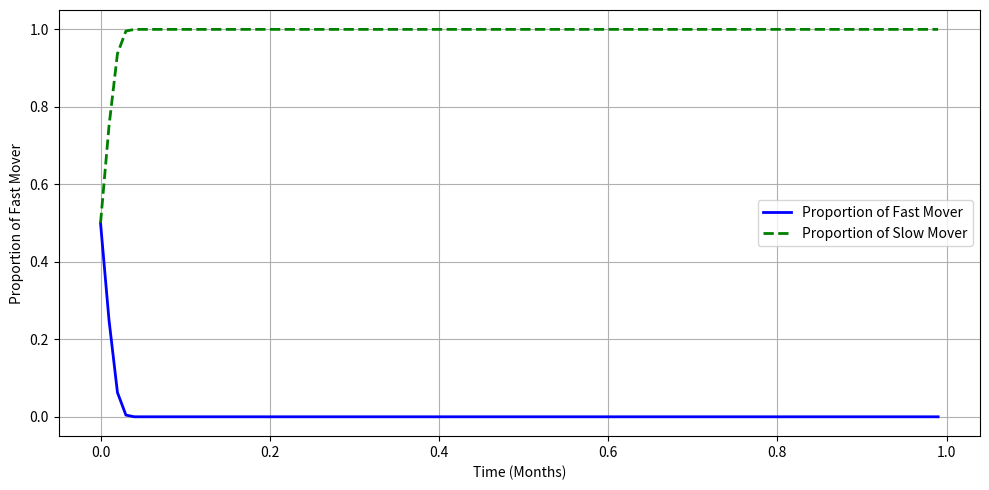

Here is the Python script that generated this plot:
import matplotlib.pyplot as plt
import numpy as np

# Time (0 to 12 months)
time = np.arange(0, 13, 1)


# Parameters
Tf = 0 # time entry of fast mover
Ts= 12 # time entry of slow mover

# say that they invest the same amount of money
fast_init_investment = 1
slow_init_investment = 1000

a = 0.6 # growth rate
x = 0.2 # proportion of fast mover

Rf = fast_init_investment * np.exp(a*(time - Tf))  # fast reputation
Rs = slow_init_investment * np.exp(a*(time - Ts))  # slow reputaiton


Pf = (Rf)/(Rf + Rs) # probability of fast mover getting market share
Ps = 1 - Pf # probability of slow mover getting market share

M = 100 # market value

Ff = Pf * M
Fs = (1 - Pf) * M
delta_f = Ff - Fs

X = (1-x)*x*delta_f


# Cumulative Payoff Comparison
# Y axis: cumulative payoff
# X axis: time t
# Shows the cumulative payoff of fast and slow mover over time.

# cumulative_payoff_fast = np.cumsum(Ff)
# cumulative_payoff_slow = np.cumsum(Fs)

# plt.figure(figsize=(10, 5))
# plt.plot(time, cumulative_payoff_fast, label="Fast Mover Cumulative Payoff", color="blue", linewidth=2)
# plt.plot(time, cumulative_payoff_slow, label="Slow Mover Cumulative Payoff", color="green", linestyle='--', linewidth=2)
# plt.axvline(Tf, color="blue", linestyle=":", label="Fast Entry (Tf)")
# plt.axvline(Ts, color="green", linestyle=":", label="Slow Entry (Ts)")
# plt.xlabel("Time (Months)")
# plt.ylabel("Cumulative Payoff (Scaled)")
# plt.legend()
# plt.grid(True)
# plt.tight_layout()
# plt.show()

# Visualizing Replicator Dynamics over time
# Y axis: proportion of fast mover x
# X axis: time t
# Tells whether fast strategy grows or shrinks in the population.

# under condition where same investment and same maket proportion over period of 12 month
timesteps = 100
dt = 0.01
simulation_time = np.arange(0, timesteps*dt, dt)
fast_prop = np.zeros(timesteps) # proportion of of market share
slow_prop = np.zeros(timesteps) # proportion of of market share
x = 0.5 # initial proportion of fast mover starting equal to slow mover

for t in range(timesteps):
    t_month  = t * dt
    Rf = fast_init_investment * np.exp(a* x*(t_month - Tf)) - 1
    Rs = slow_init_investment * np.exp(a* (1-x)*(t_month - Ts)) - 1

    Pf = (Rf)/(Rf + Rs)
    Ps = 1 - Pf

    Ff = Pf * M
    Fs = (1 - Pf) * M
    delta_f = Ff - Fs

    dx = x * (1 - x) * delta_f
    fast_prop[t] = x
    slow_prop[t] = 1 - x
    x+= dx * dt
    x = np.clip(x, 0, 1)

plt.figure(figsize=(10, 5))
plt.plot(simulation_time, fast_prop, label="Proportion of Fast Mover", color="blue", linewidth=2)
plt.plot(simulation_time, slow_prop, label="Proportion of Slow Mover", color="green", linestyle='--', linewidth=2)
plt.xlabel("Time (Months)")
plt.ylabel("Proportion of Fast Mover")
plt.legend()
plt.grid(True)
plt.tight_layout()
plt.show()

# The graph shows that initially the fast mover has a steep rise peaking around 20%
# However, after peak it starts to decline meaning payoff advantage of fast mover weakens over time.
# What are potential reason for this?